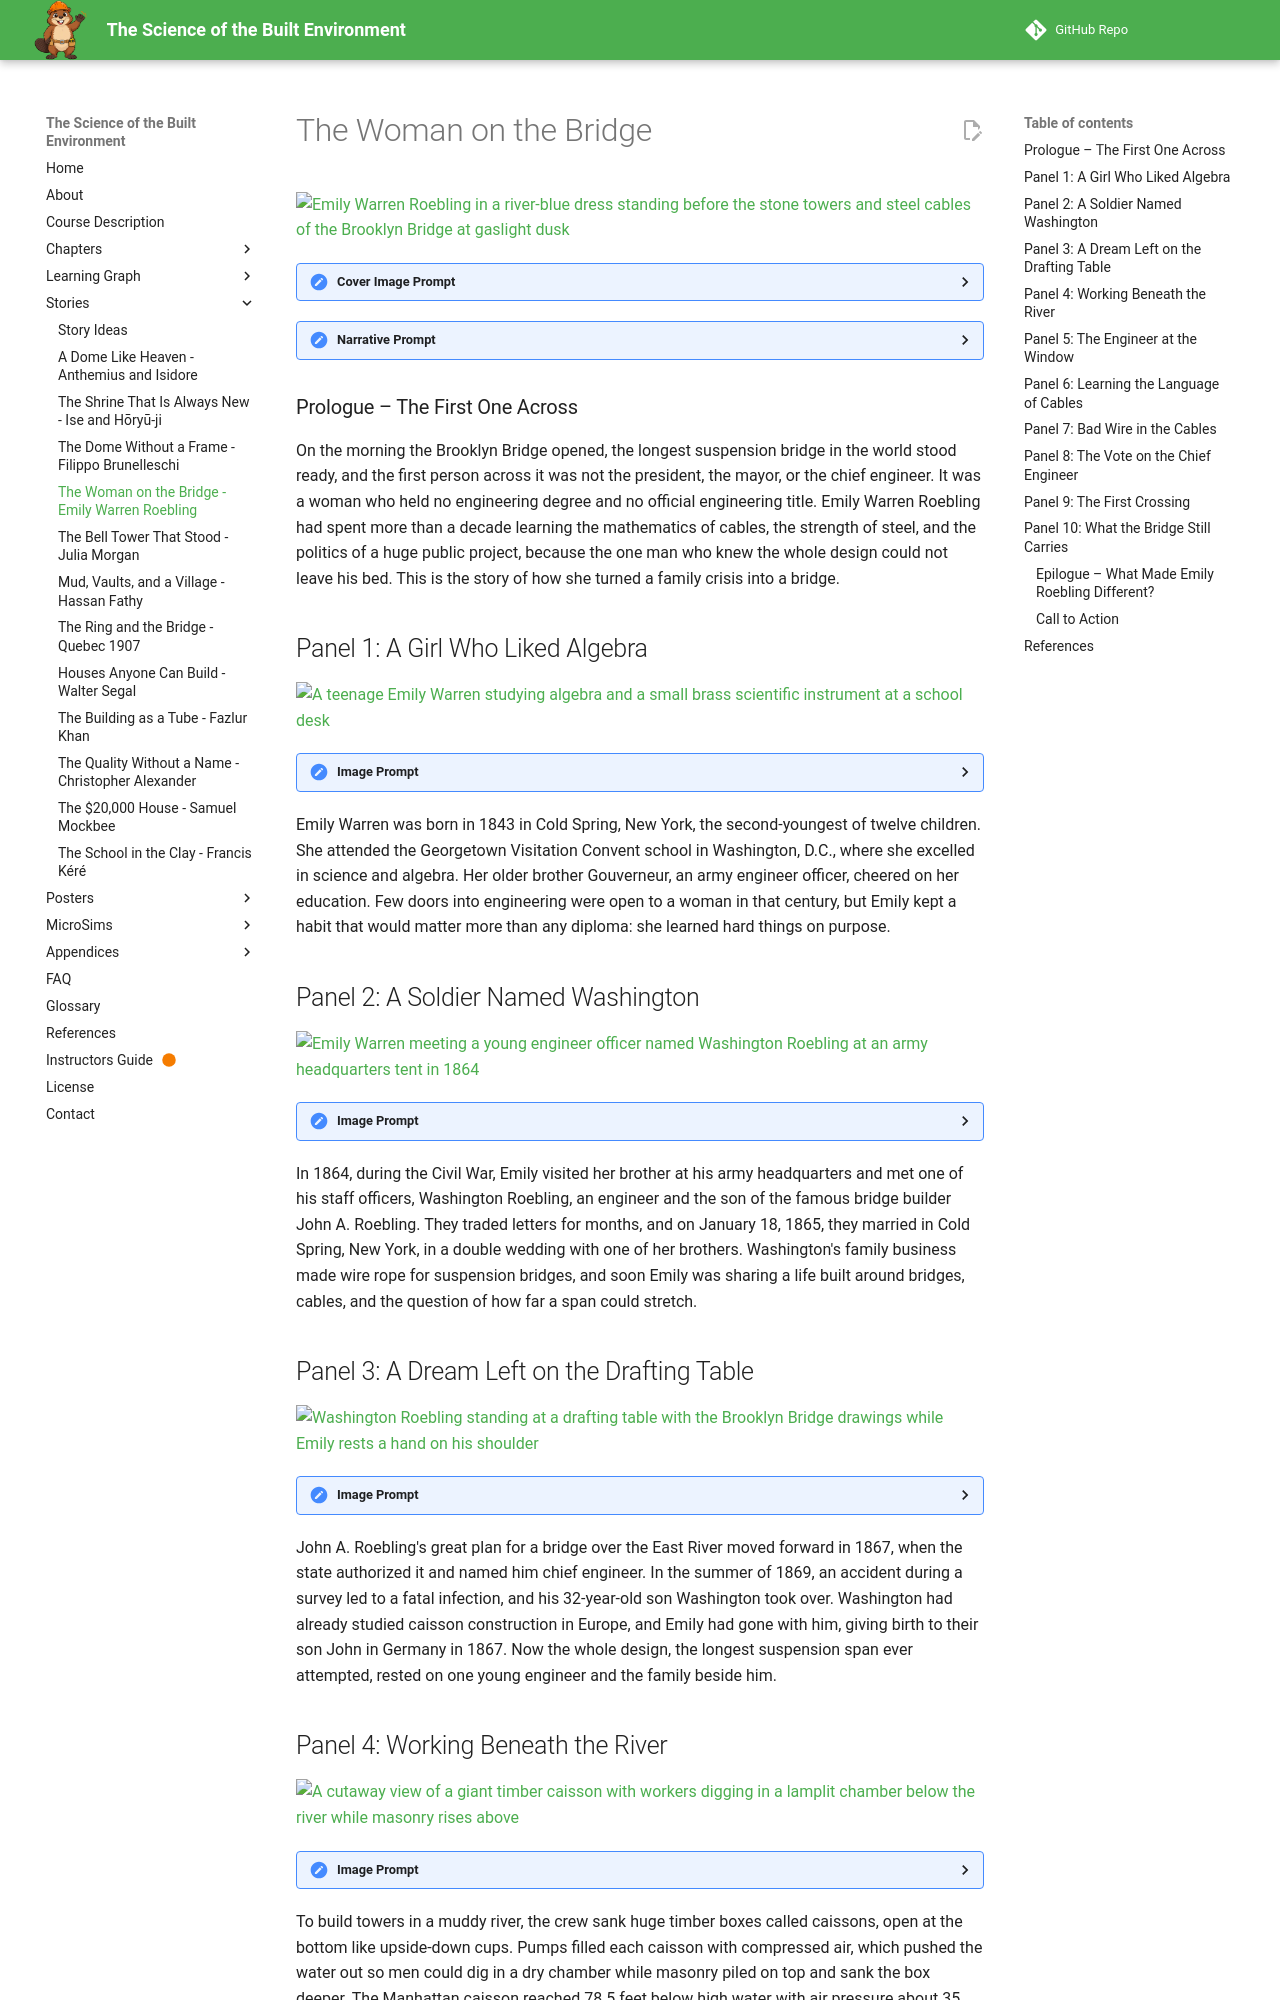

repository: dmccreary/science-of-the-built-envrionment · page: stories/emily-roebling-brooklyn-bridge/index.html · generator: mkdocs

---
title: The Woman on the Bridge - Emily Roebling and the Brooklyn Bridge
description: A graphic-novel story of how Emily Warren Roebling taught herself bridge engineering, carried her ailing husband's plans to the builders, and helped finish the Brooklyn Bridge in 1883.
image: /stories/emily-roebling-brooklyn-bridge/cover.png
og:image: /stories/emily-roebling-brooklyn-bridge/cover.png
twitter:image: /stories/emily-roebling-brooklyn-bridge/cover.png
social:
   cards: false
---

# The Woman on the Bridge

![Emily Warren Roebling in a river-blue dress standing before the stone towers and steel cables of the Brooklyn Bridge at gaslight dusk](./cover.png)
<details>
<summary>Cover Image Prompt</summary>
(This is the Cover Image. Do not include this label in the image.)
Please generate a wide-landscape 16:9 cover image for a graphic novel in a Gilded Age, Art Nouveau-influenced American industrial illustration style with gouache texture and ink linework. In the center foreground stands Emily Warren Roebling, a slender woman in her late thirties with dark brown hair parted in the center and gathered in a low coiled bun, a calm oval face with steady dark eyes, and a high-collared river-blue day dress with a small white lace collar and a tiny silver brooch. She holds a rolled blueprint under one arm and looks out over the East River at dusk. Behind her rise the two pointed-arch limestone and granite towers of the Brooklyn Bridge in 1883, with the great steel cables sweeping down in graceful curves and the web of diagonal stay wires fanning from the towers. Gaslights glow amber along the promenade, a tall-masted sailing ship and a small steam ferry cross the river, and the red-brick warehouses of Brooklyn line the shore. Decorative Art Nouveau vine-and-whiplash borders frame the scene. A hand-lettered title reads "The Woman on the Bridge" across the top in an ornate Victorian serif typeface, with a smaller subtitle "Emily Warren Roebling and the Brooklyn Bridge" along the bottom. Color palette: steel gray, brick red, gaslight amber, and river blue. Emotional tone: dignified, determined, and quietly triumphant. Generate the image immediately without asking clarifying questions.
</details>

<details>
<summary>Narrative Prompt</summary>
This story follows Emily Warren Roebling (1843–1903) from her school days in the 1850s and 1860s through the building of the Brooklyn Bridge, which opened on May 24, 1883, to her later years as a writer and student of the law. The settings are Cold Spring and Washington, D.C., a Civil War army camp, the East River waterfront in Brooklyn and Manhattan, and the Roeblings' home on Columbia Heights. The art style is Gilded Age, Art Nouveau-influenced American industrial illustration: gouache texture, confident ink linework, and a palette of steel gray, brick red, gaslight amber, and river blue. Emily is drawn as a stylized interpretation rather than a portrait: a slender woman with dark brown hair parted in the center and gathered in a low coiled bun, a calm oval face with steady dark eyes, and a high-collared river-blue dress with a small white lace collar and a tiny silver brooch. Washington Roebling is drawn as a lean man with a full dark beard and mustache, a high forehead, and serious deep-set eyes, in a dark wool coat when well and a charcoal dressing gown over a white shirt when ill. Keep both looks consistent in every panel, letting Emily's dark hair gain a few gray streaks only in the last panel. Creative liberties: the dates, places, people, and engineering facts come from published sources, but the conversations and the individual scenes are imagined to make the story visible. In particular, the study-table scene in Panel 6 with a hanging chain, the wire-testing shed in Panel 7, and the trustees' meeting in Panel 8 are dramatizations of events that happened in outline, not records of specific sessions. The rooster that Emily carries in Panel 9 is a long-repeated tradition about the first crossing; accounts differ on exactly when she rode and who saw it. Historians also still debate how much of the technical decision-making was hers and how much was Washington's, so this story shows her mainly as the skilled, informed link between the chief engineer and the people who built the bridge. The telescope in Panel 5 is also part of the traditional account. Show no readable text in any panel image except where a prompt explicitly asks for it.
</details>

### Prologue – The First One Across

On the morning the Brooklyn Bridge opened, the longest suspension bridge in the world stood ready, and the first person across it was not the president, the mayor, or the chief engineer. It was a woman who held no engineering degree and no official engineering title. Emily Warren Roebling had spent more than a decade learning the mathematics of cables, the strength of steel, and the politics of a huge public project, because the one man who knew the whole design could not leave his bed. This is the story of how she turned a family crisis into a bridge.

## Panel 1: A Girl Who Liked Algebra

![A teenage Emily Warren studying algebra and a small brass scientific instrument at a school desk](./panel-01.png)
<details><summary>Image Prompt</summary>
(This is Panel 01. Do not include the panel number in the image.)
I am about to ask you to generate a series of images for a graphic novel. Please make the images have a consistent style and consistent characters. Do not ask any clarifying questions. Just generate the image immediately when asked.

Please generate a 16:9 image in a Gilded Age, Art Nouveau-influenced American industrial illustration style with gouache texture and ink linework, depicting panel 1 of 10. The scene shows Emily Warren as a girl of about sixteen, with dark brown hair parted in the center and gathered in a simple braided bun, a calm oval face with steady dark eyes, and a plain river-blue school dress with a white collar, seated at a wooden desk in a bright school classroom in Washington, D.C., in about 1860. Spread in front of her are a slate covered with algebra figures drawn as abstract marks (no readable numbers or letters), a brass compass, and a small glass prism throwing a tiny rainbow on the page. A tall arched window behind her looks out over brick rowhouses and the white dome of a distant government building. A globe stands on a shelf, a chalkboard behind her shows geometric diagrams of triangles and circles, and a stern but kind teacher in a plain dark dress looks over her shoulder with an approving nod. Warm amber afternoon light fills the room. Color palette: steel gray, brick red, gaslight amber, and river blue. The emotional tone should be quiet, focused curiosity. Generate the image immediately without asking clarifying questions.
</details>

Emily Warren was born in 1843 in Cold Spring, New York, the second-youngest of twelve children. She attended the Georgetown Visitation Convent school in Washington, D.C., where she excelled in science and algebra. Her older brother Gouverneur, an army engineer officer, cheered on her education. Few doors into engineering were open to a woman in that century, but Emily kept a habit that would matter more than any diploma: she learned hard things on purpose.

## Panel 2: A Soldier Named Washington

![Emily Warren meeting a young engineer officer named Washington Roebling at an army headquarters tent in 1864](./panel-02.png)
<details><summary>Image Prompt</summary>
(This is Panel 02. Do not include the panel number in the image.)
Please generate a 16:9 image in a Gilded Age, Art Nouveau-influenced American industrial illustration style with gouache texture and ink linework, depicting panel 2 of 10. Make the characters and style consistent with the prior panel. The scene shows Emily, now a young woman of about twenty with dark brown hair parted in the center and gathered in a low coiled bun, a calm oval face with steady dark eyes, and a river-blue day dress with a small white lace collar and a tiny silver brooch, standing beside a canvas headquarters tent at a Union army camp in Virginia in autumn 1864. Facing her is Washington Roebling, a lean man of twenty-seven with a full dark beard and mustache, a high forehead, and serious deep-set eyes, in a dark blue officer's coat with brass buttons. A camp table between them holds a large map weighed down with a brass compass and a surveyor's level. Behind them are neat rows of white tents, a horse tied to a post, a line of bare oak trees with orange leaves, and a wagon with canvas cover. Her brother, a tall officer with a dark mustache and a general's hat, stands in the background smiling. Color palette: steel gray, brick red, gaslight amber, and river blue, with autumn orange accents. The emotional tone should be warm, shy, and full of possibility. Generate the image immediately without asking clarifying questions.
</details>

In 1864, during the Civil War, Emily visited her brother at his army headquarters and met one of his staff officers, Washington Roebling, an engineer and the son of the famous bridge builder John A. Roebling. They traded letters for months, and on January 18, 1865, they married in Cold Spring, New York, in a double wedding with one of her brothers. Washington's family business made wire rope for suspension bridges, and soon Emily was sharing a life built around bridges, cables, and the question of how far a span could stretch.
